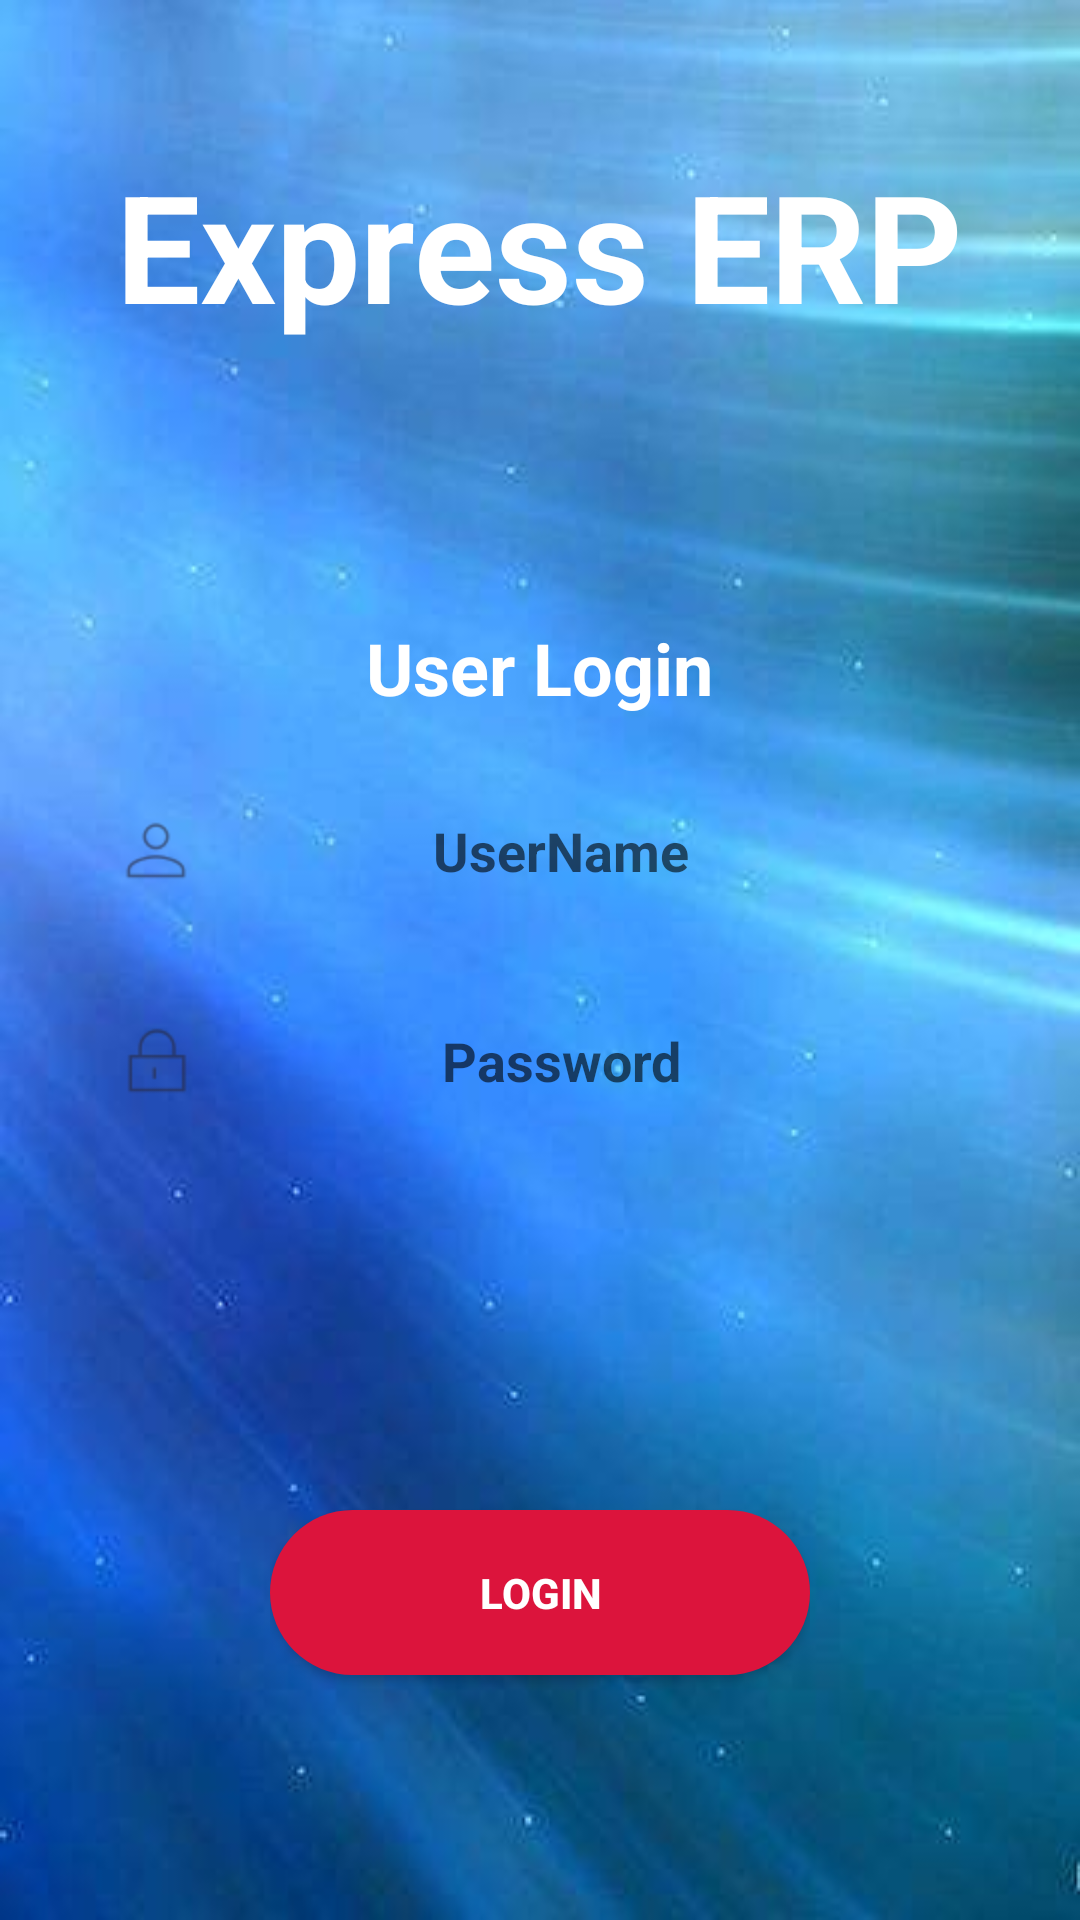

Reconstruct the res/layout file that produces this screen, plus the resources it refers to.
<!-- AndroidManifest.xml: application theme AppTheme -->
<!-- res/layout/activity_login.xml -->
<?xml version="1.0" encoding="utf-8"?>

<LinearLayout
    xmlns:android="http://schemas.android.com/apk/res/android"
    style="@style/login_main_layout"
    >
    <LinearLayout
        android:id="@+id/mLbg"
        android:layout_width="match_parent"
        android:layout_height="match_parent"
        android:orientation="vertical"
        >
        <LinearLayout
            android:layout_width="match_parent"
            android:layout_height="0dp"
            android:layout_weight="1.5"
            android:gravity="center"
            >
            
            <TextView
                android:layout_width="wrap_content"
                android:layout_height="wrap_content"
                android:textColor="@color/colorWhite"
                android:textSize="50sp"
                android:textStyle="bold"
                android:text="Express ERP"
                />
        </LinearLayout>

        <LinearLayout
            android:layout_width="match_parent"
            android:layout_height="0dp"
            android:layout_weight="2"
            android:gravity="center"
            android:orientation="vertical"
            android:layout_margin="20dp"
            >
            <TextView
                android:textColor="@color/colorWhite"
                android:textStyle="bold"
                android:layout_width="wrap_content"
                android:layout_height="wrap_content"
                android:text="User Login"
                android:textSize="24sp"
                />

            <LinearLayout
                android:layout_marginTop="20dp"
               android:background="@drawable/linear_layout_bg"
               android:layout_width="match_parent"
               android:layout_height="wrap_content"
               android:orientation="horizontal"
               android:gravity="center_vertical"
               >
               <ImageView
                   android:layout_marginStart="20dp"
                   android:layout_width="wrap_content"
                   android:layout_height="wrap_content"
                   android:background="@drawable/username"
                   />
               <EditText
                   android:id="@+id/mUser"
                   android:layout_marginEnd="30dp"
                   android:layout_width="match_parent"
                   android:layout_height="50dp"
                   android:background="@null"
                   android:hint="UserName"
                   android:textStyle="bold"
                   android:textAlignment="center"
                   android:textColor="@color/colorGery"
                   />
            </LinearLayout>

            <LinearLayout
                android:layout_marginTop="20dp"
                android:background="@drawable/linear_layout_bg"
                android:layout_width="match_parent"
                android:layout_height="wrap_content"
                android:orientation="horizontal"
                android:gravity="center_vertical"
                >
                <ImageView
                    android:layout_marginStart="20dp"
                    android:layout_width="wrap_content"
                    android:layout_height="wrap_content"
                    android:background="@drawable/password"
                    />
                <EditText
                    android:id="@+id/mPwd"
                    android:layout_marginEnd="30dp"
                    android:layout_width="match_parent"
                    android:layout_height="50dp"
                    android:background="@null"
                    android:hint="Password"
                    android:textStyle="bold"
                    android:inputType="textPassword"
                    android:textAlignment="center"
                    android:textColor="@color/colorGery"
                    />
            </LinearLayout>
        </LinearLayout>

        <LinearLayout
            android:layout_width="match_parent"
            android:layout_height="0dp"
            android:layout_weight="2"
            android:gravity="center"
            android:paddingStart="90dp"
            android:paddingEnd="90dp"
            >
            <Button
                android:id="@+id/mLogin"
                android:text="Login"
                android:textStyle="bold"
                android:textColor="@color/colorWhite"
                android:layout_width="match_parent"
                android:layout_height="55dp"
                android:background="@drawable/button_bg"
                />
        </LinearLayout>


    </LinearLayout>


</LinearLayout>
<!-- resources referenced by this layout -->
<resources>
  <color name="colorGery">#555555</color>
  <color name="colorWhite">#ffffff</color>
  <!-- drawable button_bg (drawable) -->
  <?xml version="1.0" encoding="utf-8"?>
  <selector xmlns:android="http://schemas.android.com/apk/res/android">
      <item android:state_pressed="true">
          <shape >
              <solid android:color="@color/colorRed"/>
              <corners android:radius="35dp"/>
          </shape>
      </item>
      <item android:state_focused="true">
          <shape >
              <solid android:color="@color/colorPrimary"/>
              <corners android:radius="35dp"/>
          </shape>
      </item>
      <item>
          <shape >
              <solid android:color="@color/colorRed"/>
              <corners android:radius="35dp"/>
          </shape>
      </item>
  </selector>
  <!-- drawable password: png bitmap (drawable-hdpi, 533 bytes) -->
  <!-- drawable username: png bitmap (drawable-hdpi, 632 bytes) -->
  <style name="login_main_layout">
          <item name="android:layout_width">match_parent</item>
          <item name="android:layout_height">match_parent</item>
          <item name="android:clipToPadding">true</item>
          <item name="android:fitsSystemWindows">true</item>
          <item name="android:orientation">vertical</item>
          <item name="android:background">@drawable/bg</item>
      </style>
  <style name="AppTheme" parent="Theme.AppCompat.Light.NoActionBar">
          
          <item name="colorPrimary">@color/colorPrimary</item>
          <item name="colorPrimaryDark">@color/colorPrimaryDark</item>
          <item name="colorAccent">@color/colorAccent</item>
      </style>
  <color name="colorRed">#DC143C</color>
  <color name="colorPrimary">#3F51B5</color>
  <!-- drawable bg: jpg bitmap (drawable-xhdpi, 11442 bytes) -->
  <color name="colorPrimaryDark">#303F9F</color>
  <color name="colorAccent">#FF4081</color>
</resources>
